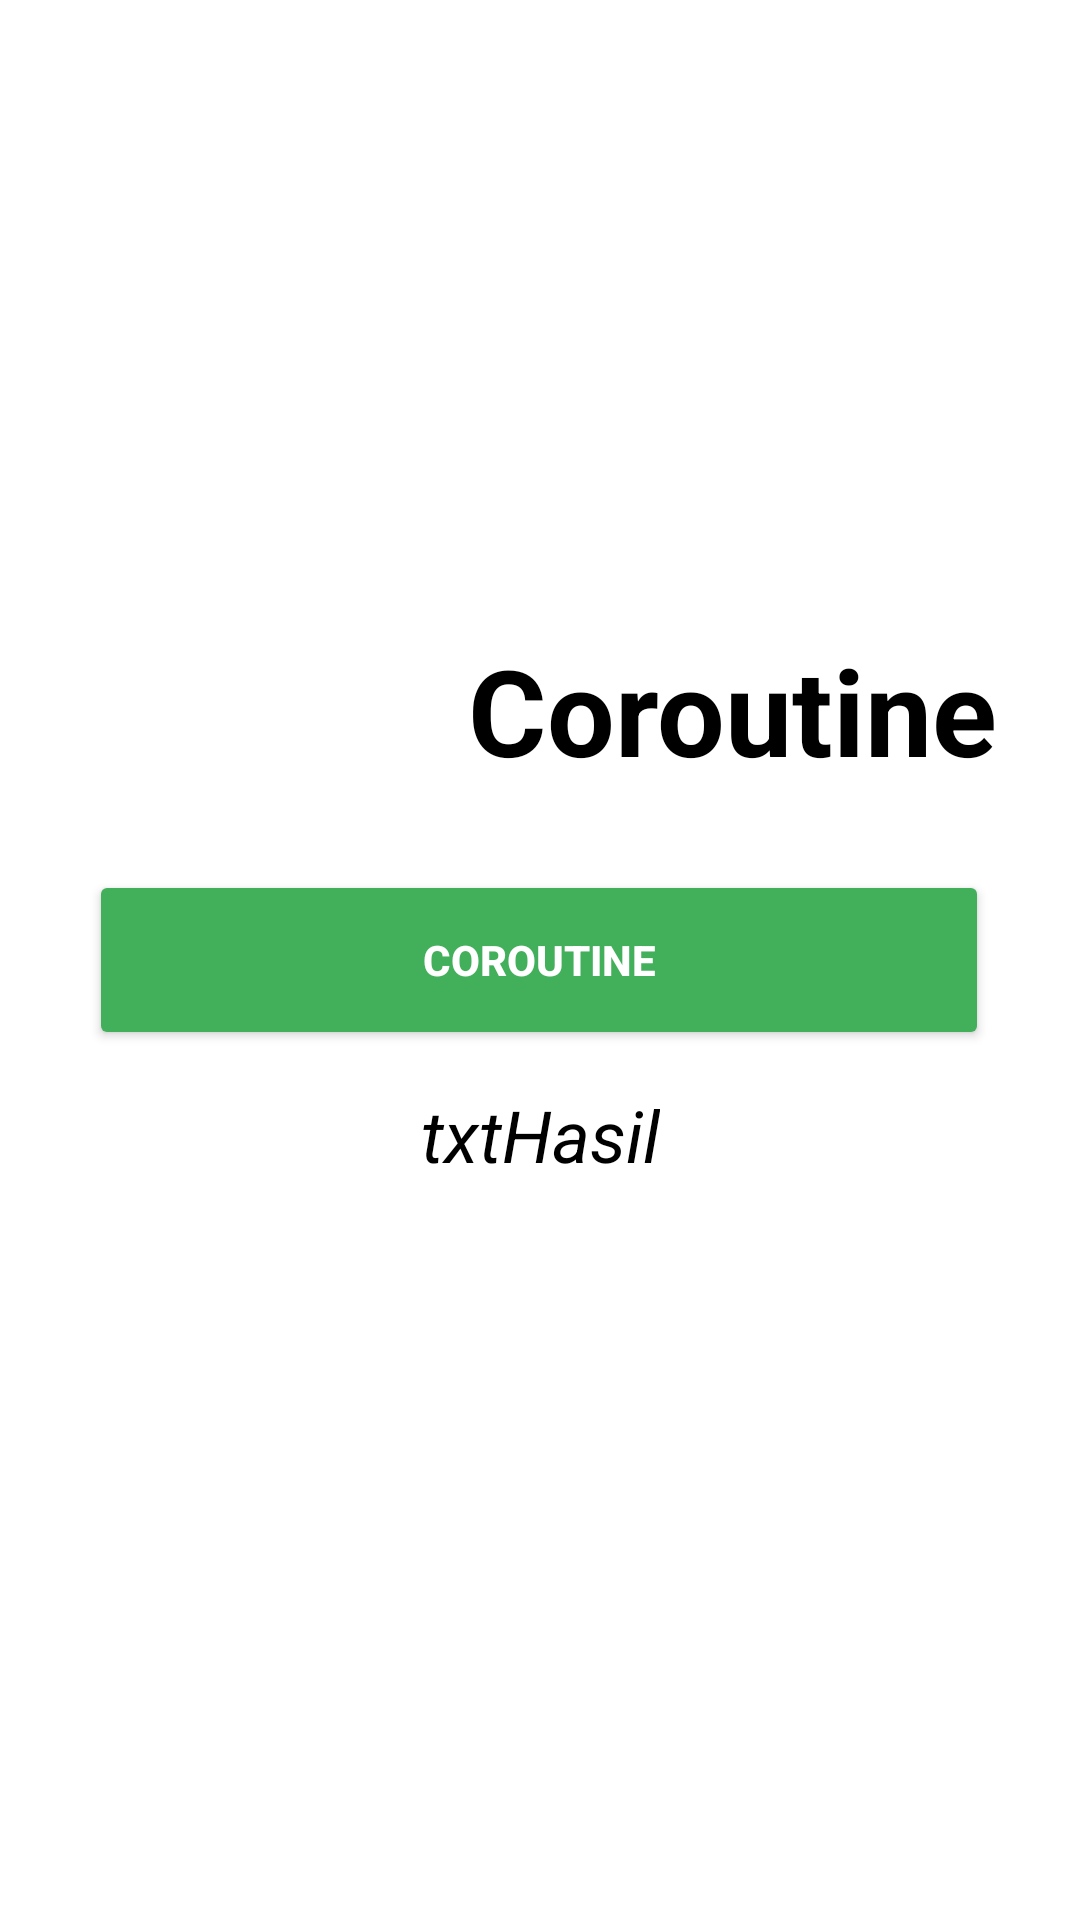

Write the Android layout XML for this screen, with the resource values it uses.
<!-- AndroidManifest.xml: application theme Theme.PPLM -->
<!-- res/layout/activity_coroutine.xml -->
<?xml version="1.0" encoding="utf-8"?>
<androidx.constraintlayout.widget.ConstraintLayout xmlns:android="http://schemas.android.com/apk/res/android"
    xmlns:app="http://schemas.android.com/apk/res-auto"
    xmlns:tools="http://schemas.android.com/tools"
    android:id="@+id/main"
    android:layout_width="match_parent"
    android:layout_height="match_parent"
    tools:context=".tugas8.coroutine.CoroutineActivity">

    <ImageView
        android:id="@+id/icon_alarm"
        android:layout_width="100dp"
        android:layout_height="100dp"
        android:layout_marginStart="52dp"
        android:layout_marginTop="212dp"
        android:src="@drawable/compas"
        app:layout_constraintStart_toStartOf="parent"
        app:layout_constraintTop_toTopOf="parent" />

    <TextView
        android:id="@+id/textview"
        android:layout_width="wrap_content"
        android:layout_height="wrap_content"
        android:layout_marginStart="4dp"
        android:layout_marginTop="50dp"
        android:text="Coroutine"
        android:textColor="@android:color/black"
        android:textSize="40sp"
        android:textStyle="bold"
        app:layout_constraintBottom_toTopOf="@+id/btnKlik"
        app:layout_constraintStart_toEndOf="@id/icon_alarm"
        app:layout_constraintTop_toTopOf="parent"
        app:layout_constraintVertical_bias="0.858" />

    <Button
        android:id="@+id/btnKlik"
        android:layout_width="300dp"
        android:layout_height="60dp"
        android:backgroundTint="#42AF5A"
        android:text="Coroutine"
        android:textColor="@android:color/white"
        android:textStyle="bold"
        app:layout_constraintBottom_toBottomOf="parent"
        app:layout_constraintEnd_toEndOf="parent"
        app:layout_constraintHorizontal_bias="0.495"
        app:layout_constraintStart_toStartOf="parent"
        app:layout_constraintTop_toTopOf="parent" />

    <TextView
        android:id="@+id/txtHasil"
        android:layout_width="wrap_content"
        android:layout_height="wrap_content"
        android:text="txtHasil"
        android:layout_marginTop="12dp"
        android:textColor="@android:color/black"
        android:textSize="24sp"
        android:textStyle="italic"
        app:layout_constraintEnd_toEndOf="parent"
        app:layout_constraintStart_toStartOf="parent"
        app:layout_constraintTop_toBottomOf="@+id/btnKlik" />


    <ProgressBar
        android:id="@+id/progressBar"
        android:layout_width="wrap_content"
        android:layout_height="wrap_content"
        android:foregroundGravity="center"
        android:visibility="gone"
        app:layout_constraintBottom_toBottomOf="parent"
        app:layout_constraintEnd_toEndOf="parent"
        app:layout_constraintStart_toStartOf="parent"
        app:layout_constraintTop_toTopOf="parent" />

</androidx.constraintlayout.widget.ConstraintLayout>
<!-- resources referenced by this layout -->
<resources>
  <style name="Theme.PPLM" parent="Theme.MaterialComponents.DayNight.NoActionBar">
  
          <item name="colorPrimary">@color/orange</item>
          <item name="colorPrimaryVariant">@color/colorAccent</item>
          <item name="colorOnPrimary">@color/white</item>
          
          <item name="colorSecondary">@color/teal_200</item>
          <item name="colorSecondaryVariant">@color/teal_700</item>
          <item name="colorOnSecondary">@color/black</item>
          
          <item name="android:statusBarColor" tools:targetApi="l">?attr/colorPrimaryVariant</item>
      </style>
  <color name="orange">#FF6B6B</color>
  <color name="colorAccent">#D81B60</color>
  <color name="white">#FFFFFFFF</color>
  <color name="teal_200">#FF03DAC5</color>
  <color name="teal_700">#FF018786</color>
  <color name="black">#FF000000</color>
</resources>
